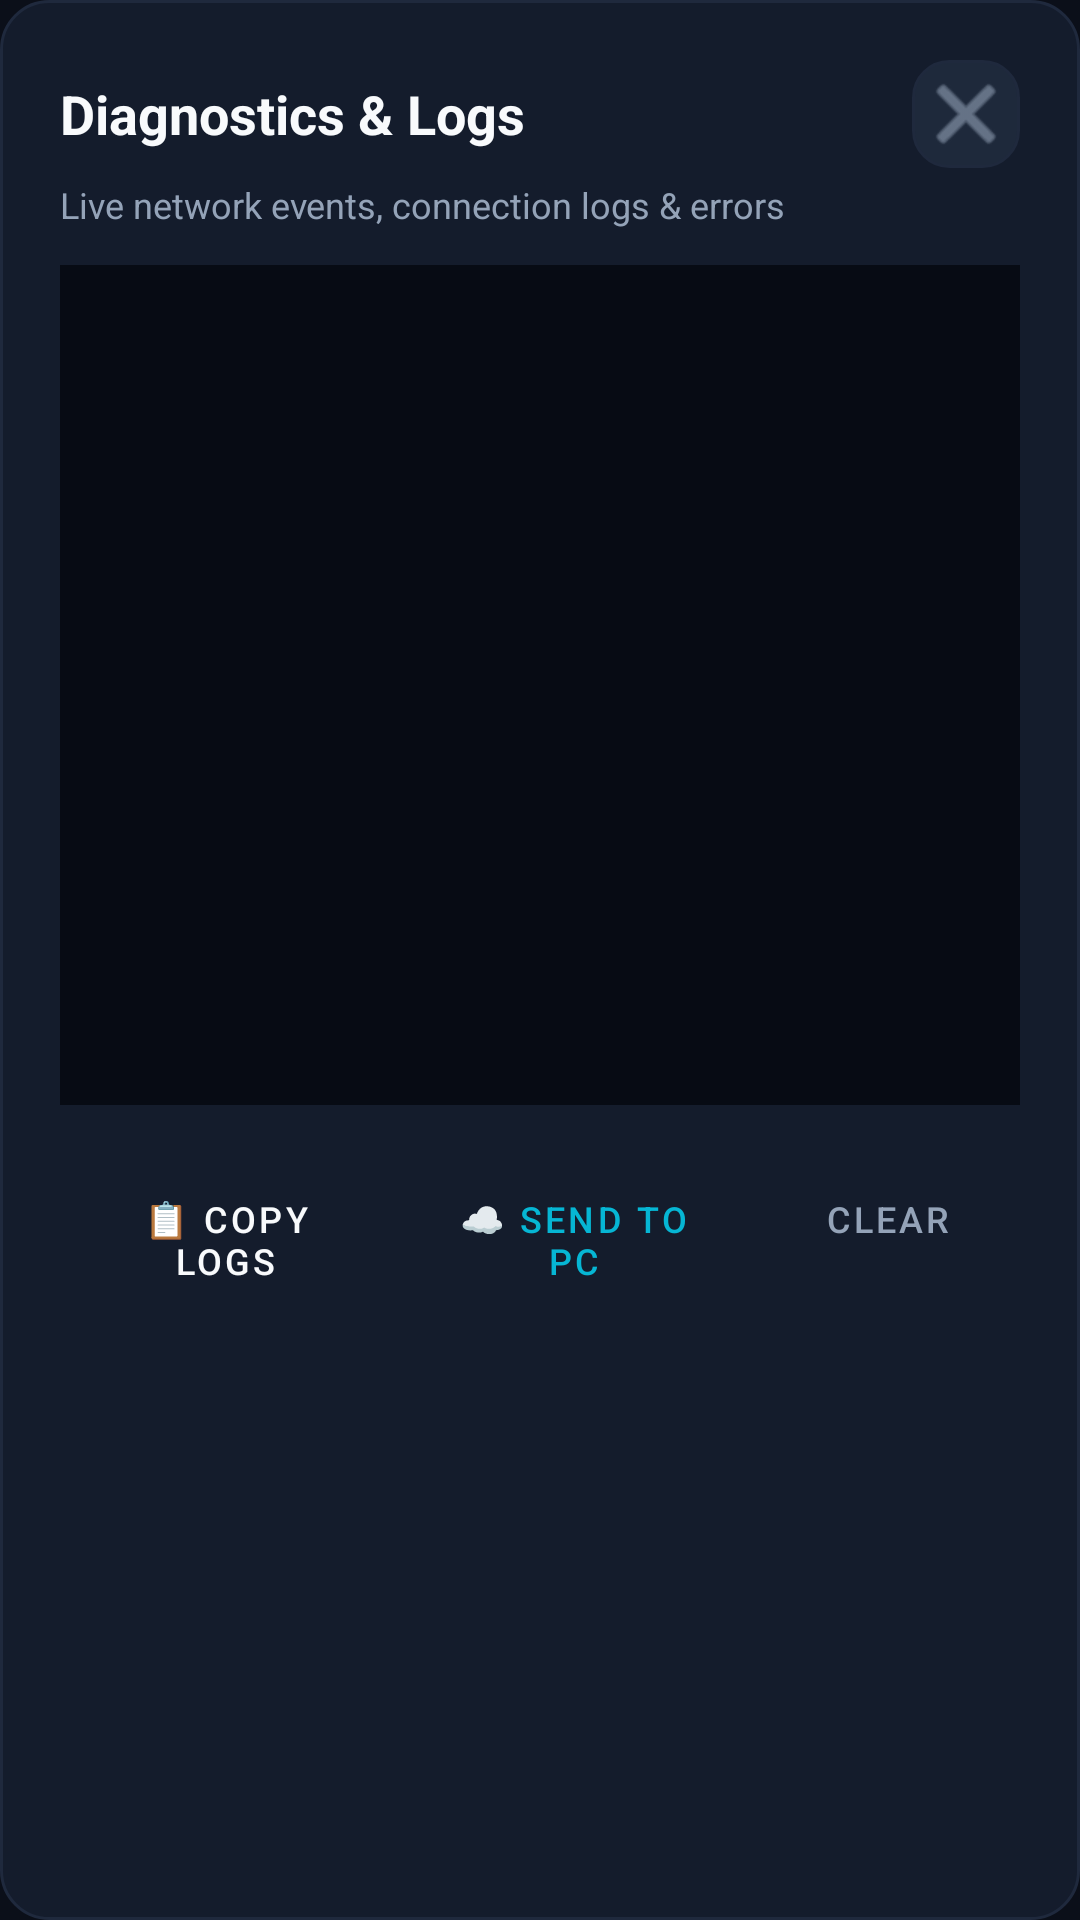

Reconstruct the res/layout file that produces this screen, plus the resources it refers to.
<!-- AndroidManifest.xml: application theme Theme.RemotePocket -->
<!-- res/layout/dialog_log_viewer.xml -->
<?xml version="1.0" encoding="utf-8"?>
<LinearLayout xmlns:android="http://schemas.android.com/apk/res/android"
    android:layout_width="match_parent"
    android:layout_height="wrap_content"
    android:background="@drawable/bg_card_glass"
    android:orientation="vertical"
    android:padding="20dp">

    
    <LinearLayout
        android:layout_width="match_parent"
        android:layout_height="wrap_content"
        android:gravity="center_vertical"
        android:orientation="horizontal">

        <TextView
            android:layout_width="0dp"
            android:layout_height="wrap_content"
            android:layout_weight="1"
            android:text="@string/dialog_logs_title"
            android:textColor="@color/text_primary"
            android:textSize="18sp"
            android:textStyle="bold" />

        <ImageButton
            android:id="@+id/btnCloseLogs"
            android:layout_width="36dp"
            android:layout_height="36dp"
            android:background="@drawable/bg_btn_rounded"
            android:src="@android:drawable/ic_menu_close_clear_cancel"
            android:tint="@color/text_secondary" />
    </LinearLayout>

    <TextView
        android:layout_width="match_parent"
        android:layout_height="wrap_content"
        android:layout_marginTop="4dp"
        android:layout_marginBottom="12dp"
        android:text="@string/dialog_logs_subtitle"
        android:textColor="@color/text_secondary"
        android:textSize="12sp" />

    
    <ScrollView
        android:id="@+id/scrollLogs"
        android:layout_width="match_parent"
        android:layout_height="280dp"
        android:background="#070B14"
        android:padding="12dp">

        <TextView
            android:id="@+id/txtLogContent"
            android:layout_width="match_parent"
            android:layout_height="wrap_content"
            android:fontFamily="monospace"
            android:textColor="#38BDF8"
            android:textSize="11sp" />
    </ScrollView>

    
    <LinearLayout
        android:layout_width="match_parent"
        android:layout_height="wrap_content"
        android:layout_marginTop="16dp"
        android:orientation="horizontal">

        <Button
            android:id="@+id/btnCopyLogs"
            style="@style/Widget.MaterialComponents.Button"
            android:layout_width="0dp"
            android:layout_height="44dp"
            android:layout_marginEnd="6dp"
            android:layout_weight="1"
            android:backgroundTint="@color/accent_indigo"
            android:text="@string/btn_copy_logs"
            android:textColor="@color/text_primary"
            android:textSize="12sp" />

        <Button
            android:id="@+id/btnSendLogs"
            style="@style/Widget.MaterialComponents.Button"
            android:layout_width="0dp"
            android:layout_height="44dp"
            android:layout_marginEnd="6dp"
            android:layout_weight="1"
            android:backgroundTint="@color/btn_surface"
            android:text="@string/btn_send_logs"
            android:textColor="@color/accent_cyan"
            android:textSize="12sp" />

        <Button
            android:id="@+id/btnClearLogs"
            style="@style/Widget.MaterialComponents.Button"
            android:layout_width="wrap_content"
            android:layout_height="44dp"
            android:backgroundTint="@color/btn_surface"
            android:text="@string/btn_clear_logs"
            android:textColor="@color/text_secondary"
            android:textSize="12sp" />
    </LinearLayout>
</LinearLayout>
<!-- resources referenced by this layout -->
<resources>
  <color name="accent_cyan">#06B6D4</color>
  <color name="accent_indigo">#6366F1</color>
  <color name="btn_surface">#1E293B</color>
  <color name="text_primary">#F8FAFC</color>
  <color name="text_secondary">#94A3B8</color>
  <!-- drawable bg_btn_rounded (drawable) -->
  <?xml version="1.0" encoding="utf-8"?>
  <ripple xmlns:android="http://schemas.android.com/apk/res/android"
      android:color="@color/ripple_light">
      <item>
          <shape android:shape="rectangle">
              <solid android:color="@color/btn_surface" />
              <stroke
                  android:width="1dp"
                  android:color="@color/surface_card_border" />
              <corners android:radius="12dp" />
          </shape>
      </item>
  </ripple>
  <!-- drawable bg_card_glass (drawable) -->
  <?xml version="1.0" encoding="utf-8"?>
  <shape xmlns:android="http://schemas.android.com/apk/res/android"
      android:shape="rectangle">
      <solid android:color="@color/surface_card_translucent" />
      <stroke
          android:width="1dp"
          android:color="@color/surface_card_border" />
      <corners android:radius="16dp" />
  </shape>
  <string name="btn_clear_logs">Clear</string>
  <string name="btn_copy_logs">📋 Copy Logs</string>
  <string name="btn_send_logs">☁️ Send to PC</string>
  <string name="dialog_logs_subtitle">Live network events, connection logs &amp; errors</string>
  <string name="dialog_logs_title">Diagnostics &amp; Logs</string>
  <style name="Theme.RemotePocket" parent="Theme.MaterialComponents.DayNight.NoActionBar">
          <item name="colorPrimary">@color/accent_indigo</item>
          <item name="colorPrimaryVariant">@color/accent_indigo_variant</item>
          <item name="colorSecondary">@color/accent_emerald</item>
          <item name="android:windowBackground">@color/bg_dark</item>
          <item name="android:statusBarColor">@color/bg_dark</item>
          <item name="android:navigationBarColor">@color/bg_dark</item>
          <item name="android:windowLightStatusBar">false</item>
      </style>
  <color name="ripple_light">#33FFFFFF</color>
  <color name="surface_card_border">#1F293D</color>
  <color name="surface_card_translucent">#D9161F30</color>
  <color name="accent_indigo_variant">#4F46E5</color>
  <color name="accent_emerald">#10B981</color>
  <color name="bg_dark">#0B0F19</color>
</resources>
